Run: headless pygame with SDL's dummy video driver; simulated clock (each Clock.tick advances the game by its frame time, no real sleeping); random seed 0; keys injected as events and as key.get_pressed() state; no mouse input.
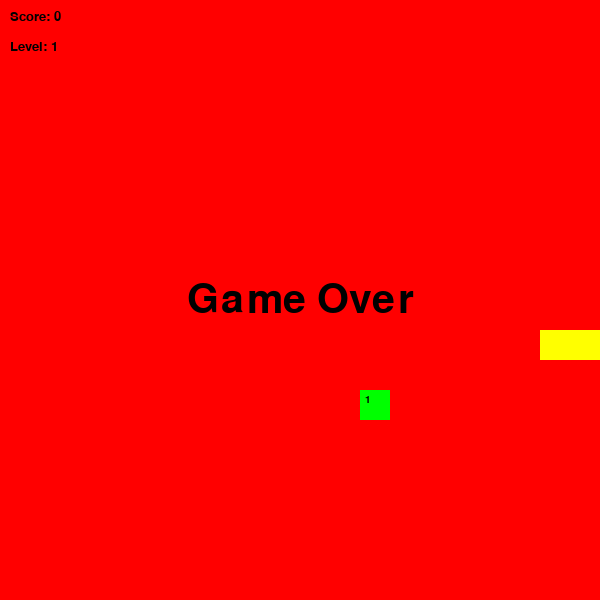
Frame 1 of 1 · flips 1–60 · no input (game ended)

The pygame program that drew these frames:

import random
import time

import pygame

# Define colors
colorWHITE = (255, 255, 255)
colorGRAY = (200, 200, 200)
colorBLACK = (0, 0, 0)
colorRED = (255, 0, 0)
colorGREEN = (0, 255, 0)
colorBLUE = (0, 0, 255)
colorYELLOW = (255, 255, 0)

pygame.init()

# Screen dimensions and settings
WIDTH = 600
HEIGHT = 600
CELL = 30  # Size of each grid cell

# Create the game window
screen = pygame.display.set_mode((HEIGHT, WIDTH))

# Fonts and game over text
font1 = pygame.font.SysFont("Verdana", 60)
image_game_over = font1.render("Game Over", True, "black")
image_game_over_rect = image_game_over.get_rect(center=(WIDTH // 2, HEIGHT // 2))


# Function to draw a chessboard-like grid
def draw_grid_chess():
    colors = [colorWHITE, colorGRAY]
    for i in range(HEIGHT // 2):
        for j in range(WIDTH // 2):
            pygame.draw.rect(
                screen, colors[(i + j) % 2], (i * CELL, j * CELL, CELL, CELL)
            )


# Point on the grid
class Point:
    def __init__(self, x, y):
        self.x = x
        self.y = y

    def __str__(self):
        return f"{self.x}, {self.y}"


# Snake
class Snake:
    def __init__(self):
        # Initialize the snake's body, direction, score, and level
        self.body = [Point(10, 11), Point(10, 12), Point(10, 13)]
        self.dx = 1  # Horizontal movement direction
        self.dy = 0  # Vertical movement direction
        self.score = 0
        self.level = 1

    # Move the snake by updating its body positions
    def move(self):
        for i in range(len(self.body) - 1, 0, -1):
            self.body[i].x = self.body[i - 1].x
            self.body[i].y = self.body[i - 1].y
        self.body[0].x += self.dx
        self.body[0].y += self.dy

    # Draw the snake on the screen
    def draw(self):
        head = self.body[0]
        pygame.draw.rect(screen, colorRED, (head.x * CELL, head.y * CELL, CELL, CELL))
        for segment in self.body[1:]:
            pygame.draw.rect(
                screen, colorYELLOW, (segment.x * CELL, segment.y * CELL, CELL, CELL)
            )

    # Check if the snake's head collides with the food
    def check_collision(self, food):
        head = self.body[0]
        if head.x == food.pos.x and head.y == food.pos.y:
            print("Snake ate the food!")
            self.body.append(Point(head.x, head.y))  # Grow the snake
            self.score += food.value  # Add food's weight to score

            # Increase level every 3 points
            if self.score % 3 == 0:
                self.level += 1
                return "LEVEL_UP"
            return "ATE"
        return None


# Class representing the food
class Food:
    def __init__(self):
        self.generate_new()

    # Generate a new food with position and value
    def generate_new(self):
        self.pos = Point(
            random.randint(0, WIDTH // CELL - 1), random.randint(0, HEIGHT // CELL - 1)
        )
        self.value = random.randint(1, 5)
        self.timer_start = time.time()  # Start the disappearance timer

    # Draw the food and its value
    def draw(self):
        pygame.draw.rect(
            screen, colorGREEN, (self.pos.x * CELL, self.pos.y * CELL, CELL, CELL)
        )
        font = pygame.font.SysFont("Verdana", 15)
        value_text = font.render(str(self.value), True, colorBLACK)
        screen.blit(value_text, (self.pos.x * CELL + 5, self.pos.y * CELL + 5))

    # Generate new food avoiding snake body
    def generate_rand(self, snake_body):
        while True:
            x = random.randint(0, WIDTH // CELL - 1)
            y = random.randint(0, HEIGHT // CELL - 1)
            conflict = any(segment.x == x and segment.y == y for segment in snake_body)
            if not conflict:
                self.pos = Point(x, y)
                self.value = random.randint(1, 5)
                self.timer_start = time.time()
                break

    # Check if food timer expired (5 seconds)
    def is_expired(self):
        return time.time() - self.timer_start > 5


# Game settings
FPS = 5  # Frames per second
clock = pygame.time.Clock()

# Initialize game objects
food = Food()
snake = Snake()

# Main game loop
running = True
while running:
    # Handle events
    for event in pygame.event.get():
        if event.type == pygame.QUIT:
            running = False
        if event.type == pygame.KEYDOWN:
            if event.key == pygame.K_RIGHT:
                snake.dx = 1
                snake.dy = 0
            elif event.key == pygame.K_LEFT:
                snake.dx = -1
                snake.dy = 0
            elif event.key == pygame.K_DOWN:
                snake.dx = 0
                snake.dy = 1
            elif event.key == pygame.K_UP:
                snake.dx = 0
                snake.dy = -1

    # Draw the chessboard grid
    draw_grid_chess()

    # Move the snake and check for collisions
    snake.move()
    result = snake.check_collision(food)

    # Handle food collision
    if result == "ATE" or result == "LEVEL_UP":
        food.generate_rand(snake.body)
        if result == "LEVEL_UP":
            FPS += 2  # Increase game speed

    # Handle food expiration
    if food.is_expired():
        print("Food expired and disappeared!")
        food.generate_rand(snake.body)

    # Check if the snake hits the wall
    head = snake.body[0]
    if head.x < 0 or head.x >= WIDTH // CELL or head.y < 0 or head.y >= HEIGHT // CELL:
        print("Snake hit the wall!")
        screen.fill("red")
        screen.blit(image_game_over, image_game_over_rect)
        pygame.display.flip()
        time.sleep(3)
        running = False

    # Draw the snake and food
    snake.draw()
    food.draw()

    font_info = pygame.font.SysFont("Verdana", 20)
    score_text = font_info.render(f"Score: {snake.score}", True, colorBLACK)
    level_text = font_info.render(f"Level: {snake.level}", True, colorBLACK)
    screen.blit(score_text, (10, 10))
    screen.blit(level_text, (10, 40))

    pygame.display.flip()
    clock.tick(FPS)

pygame.quit()
